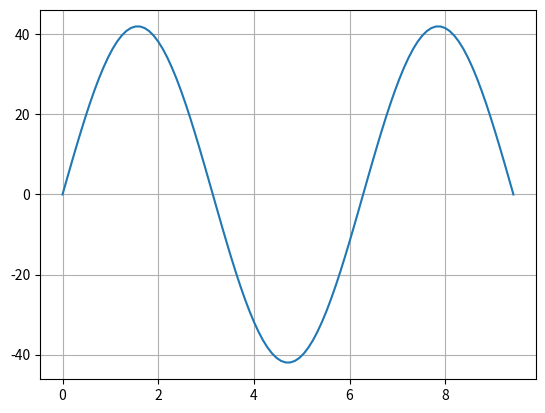

Recreate this plot in Python.
import numpy as np
import matplotlib.pyplot as plt

x = np.linspace(0, 3*np.pi, 100)
y = 42 * np.sin(x)

fig, ax = plt.subplots()
ax.plot(x, y)
ax.grid()
plt.show()